Image classification data set "split" (dalayne95/harmful-algal-bloom-detection on GitHub). Class labels (2): algae, not algae.

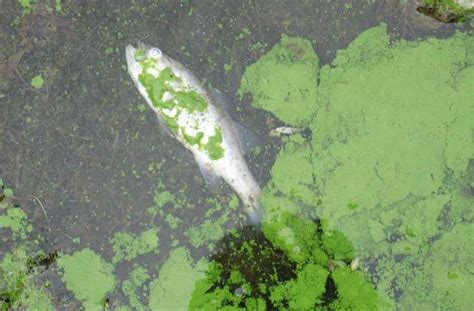
Label: algae

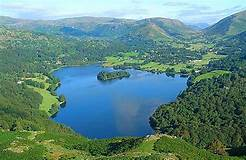
Label: not algae

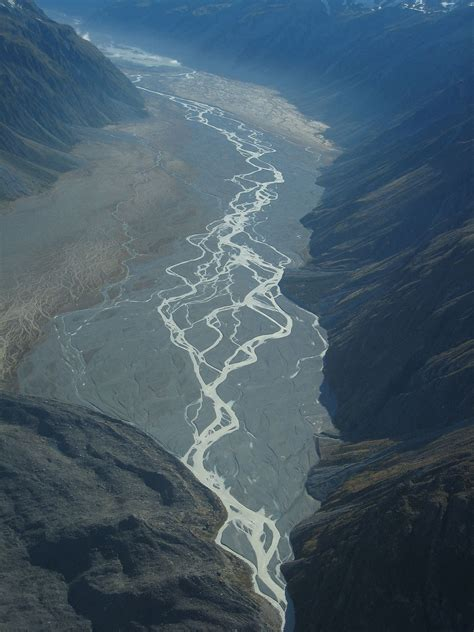
Label: not algae

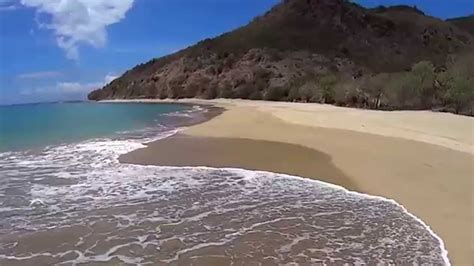
Label: not algae

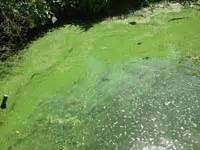
Label: algae

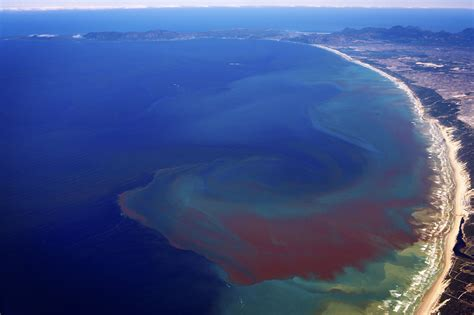
Label: algae
